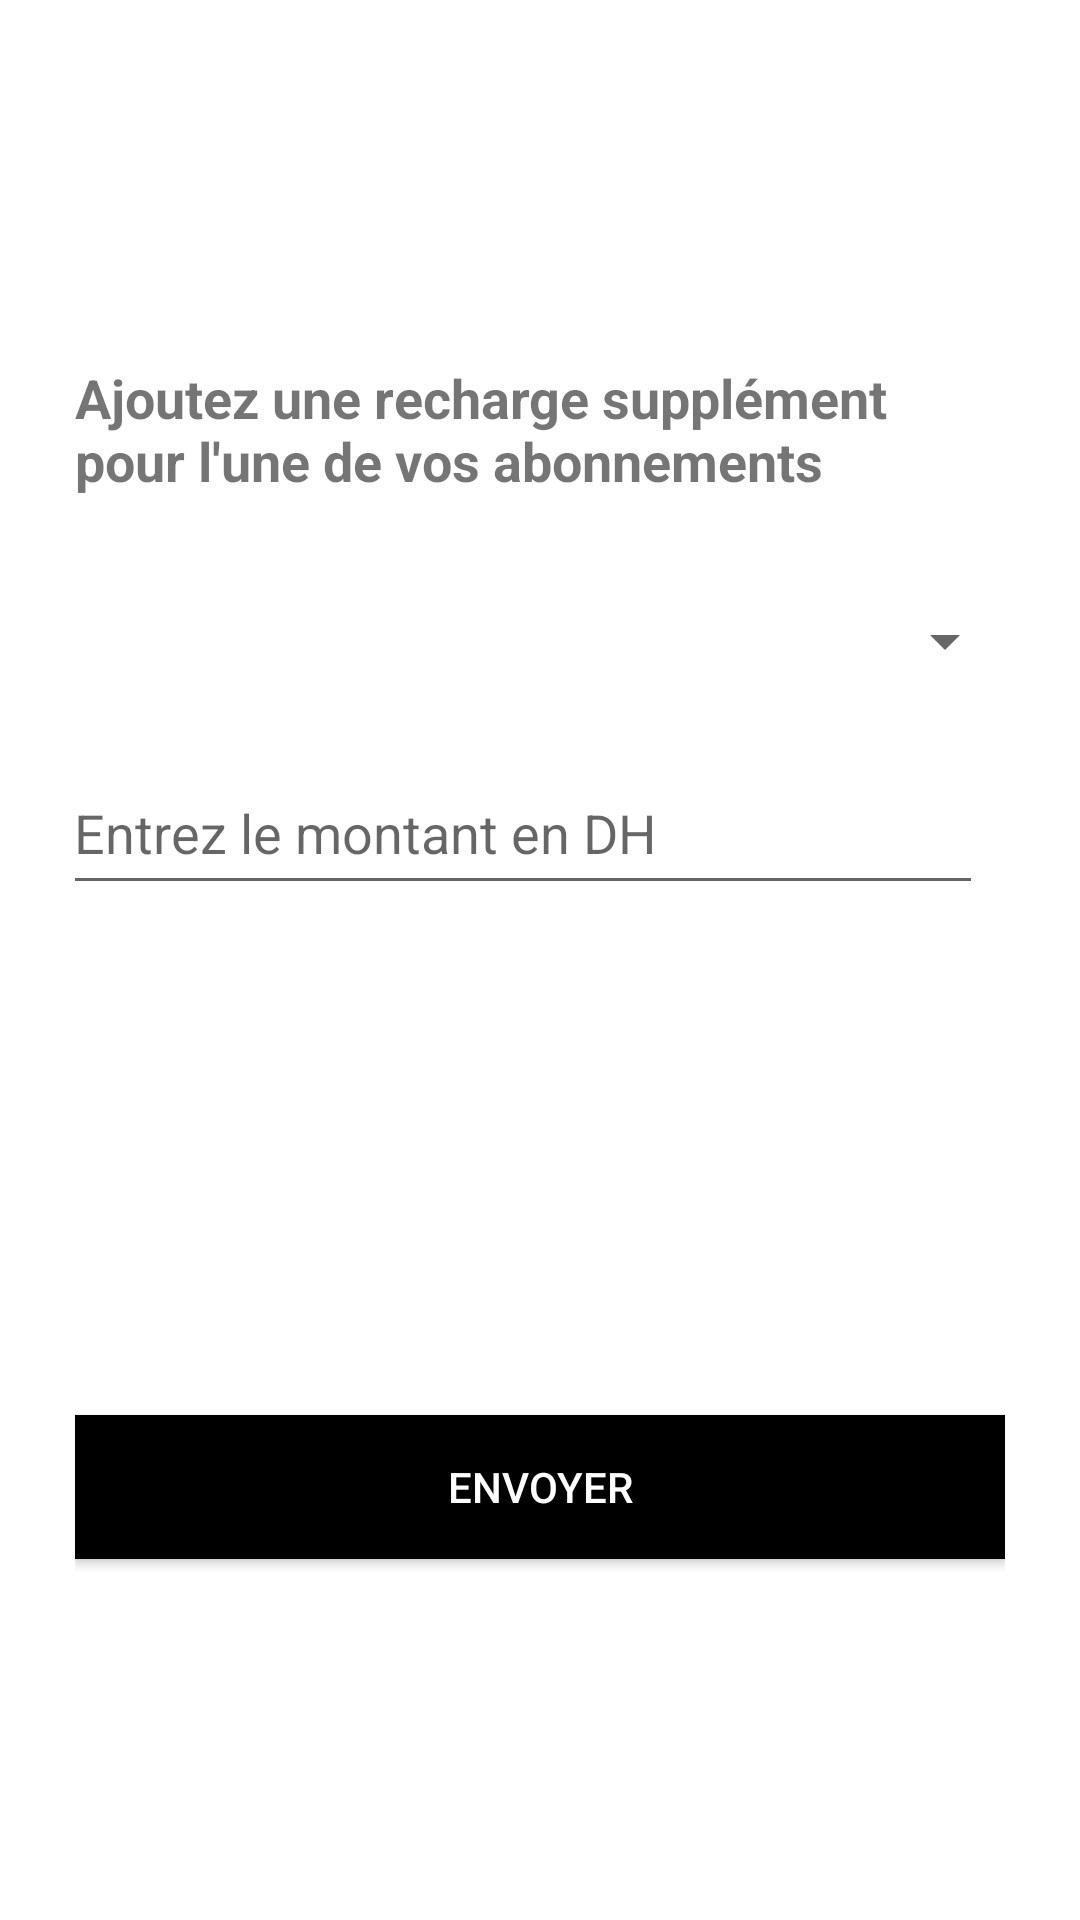

The Android layout XML behind this screen, and the referenced resources:
<!-- AndroidManifest.xml: application theme Theme.MesDepensesTelecom -->
<!-- res/layout/fragment_recharge_supplement.xml -->
<LinearLayout xmlns:android="http://schemas.android.com/apk/res/android"
    xmlns:tools="http://schemas.android.com/tools"
    android:layout_width="match_parent"
    android:layout_height="match_parent"
    android:gravity="center"
    android:orientation="vertical"
    android:padding="25dp"
    tools:context=".ui.recharge.RechargeSupplementFragment">

    <TextView
        android:layout_width="wrap_content"
        android:layout_height="wrap_content"
        android:layout_marginBottom="16dp"
        android:text="@string/title_supplement"
        android:textSize="18sp"
        android:textStyle="bold" />

    <Spinner
        android:id="@+id/spinnerAbonnement"
        android:layout_width="318dp"
        android:layout_height="wrap_content"
        android:layout_marginTop="8dp"
        android:layout_marginBottom="16dp"
        android:minWidth="200dp"
        android:minHeight="48dp" />

    <EditText
        android:id="@+id/editTextAmount"
        android:layout_width="311dp"
        android:layout_height="wrap_content"
        android:layout_marginRight="8dp"
        android:layout_marginBottom="16dp"
        android:hint="Entrez le montant en DH"
        android:inputType="number"
        android:minHeight="48dp"
        android:padding="8dp" />

    <Button
        android:id="@+id/btnSubmit"
        android:layout_width="match_parent"
        android:layout_height="wrap_content"
        android:layout_below="@id/spinnerAbonnement"
        android:layout_marginTop="154dp"
        android:background="@android:color/black"
        android:text="Envoyer"
        android:textColor="@android:color/white" />


</LinearLayout>
<!-- resources referenced by this layout -->
<resources>
  <string name="title_supplement">Ajoutez une recharge supplément pour l\'une de vos abonnements </string>
  <style name="Theme.MesDepensesTelecom" parent="Theme.MaterialComponents.DayNight.DarkActionBar">
          
          <item name="colorPrimary">@color/purple_500</item>
          <item name="colorPrimaryVariant">@color/purple_700</item>
          <item name="colorOnPrimary">@color/white</item>
          
          <item name="colorSecondary">@color/teal_200</item>
          <item name="colorSecondaryVariant">@color/teal_700</item>
          <item name="colorOnSecondary">@color/black</item>
          
          <item name="android:statusBarColor">?attr/colorPrimaryVariant</item>
          
      </style>
  <!-- not gathered from this repository: default colours our renderer supplied (Android Studio template values) -->
  <color name="purple_500">#FF6200EE</color>
  <color name="purple_700">#FF3700B3</color>
  <color name="teal_200">#FF03DAC5</color>
  <color name="teal_700">#FF018786</color>
  <color name="black">#FF000000</color>
  <color name="white">#FFFFFFFF</color>
</resources>
